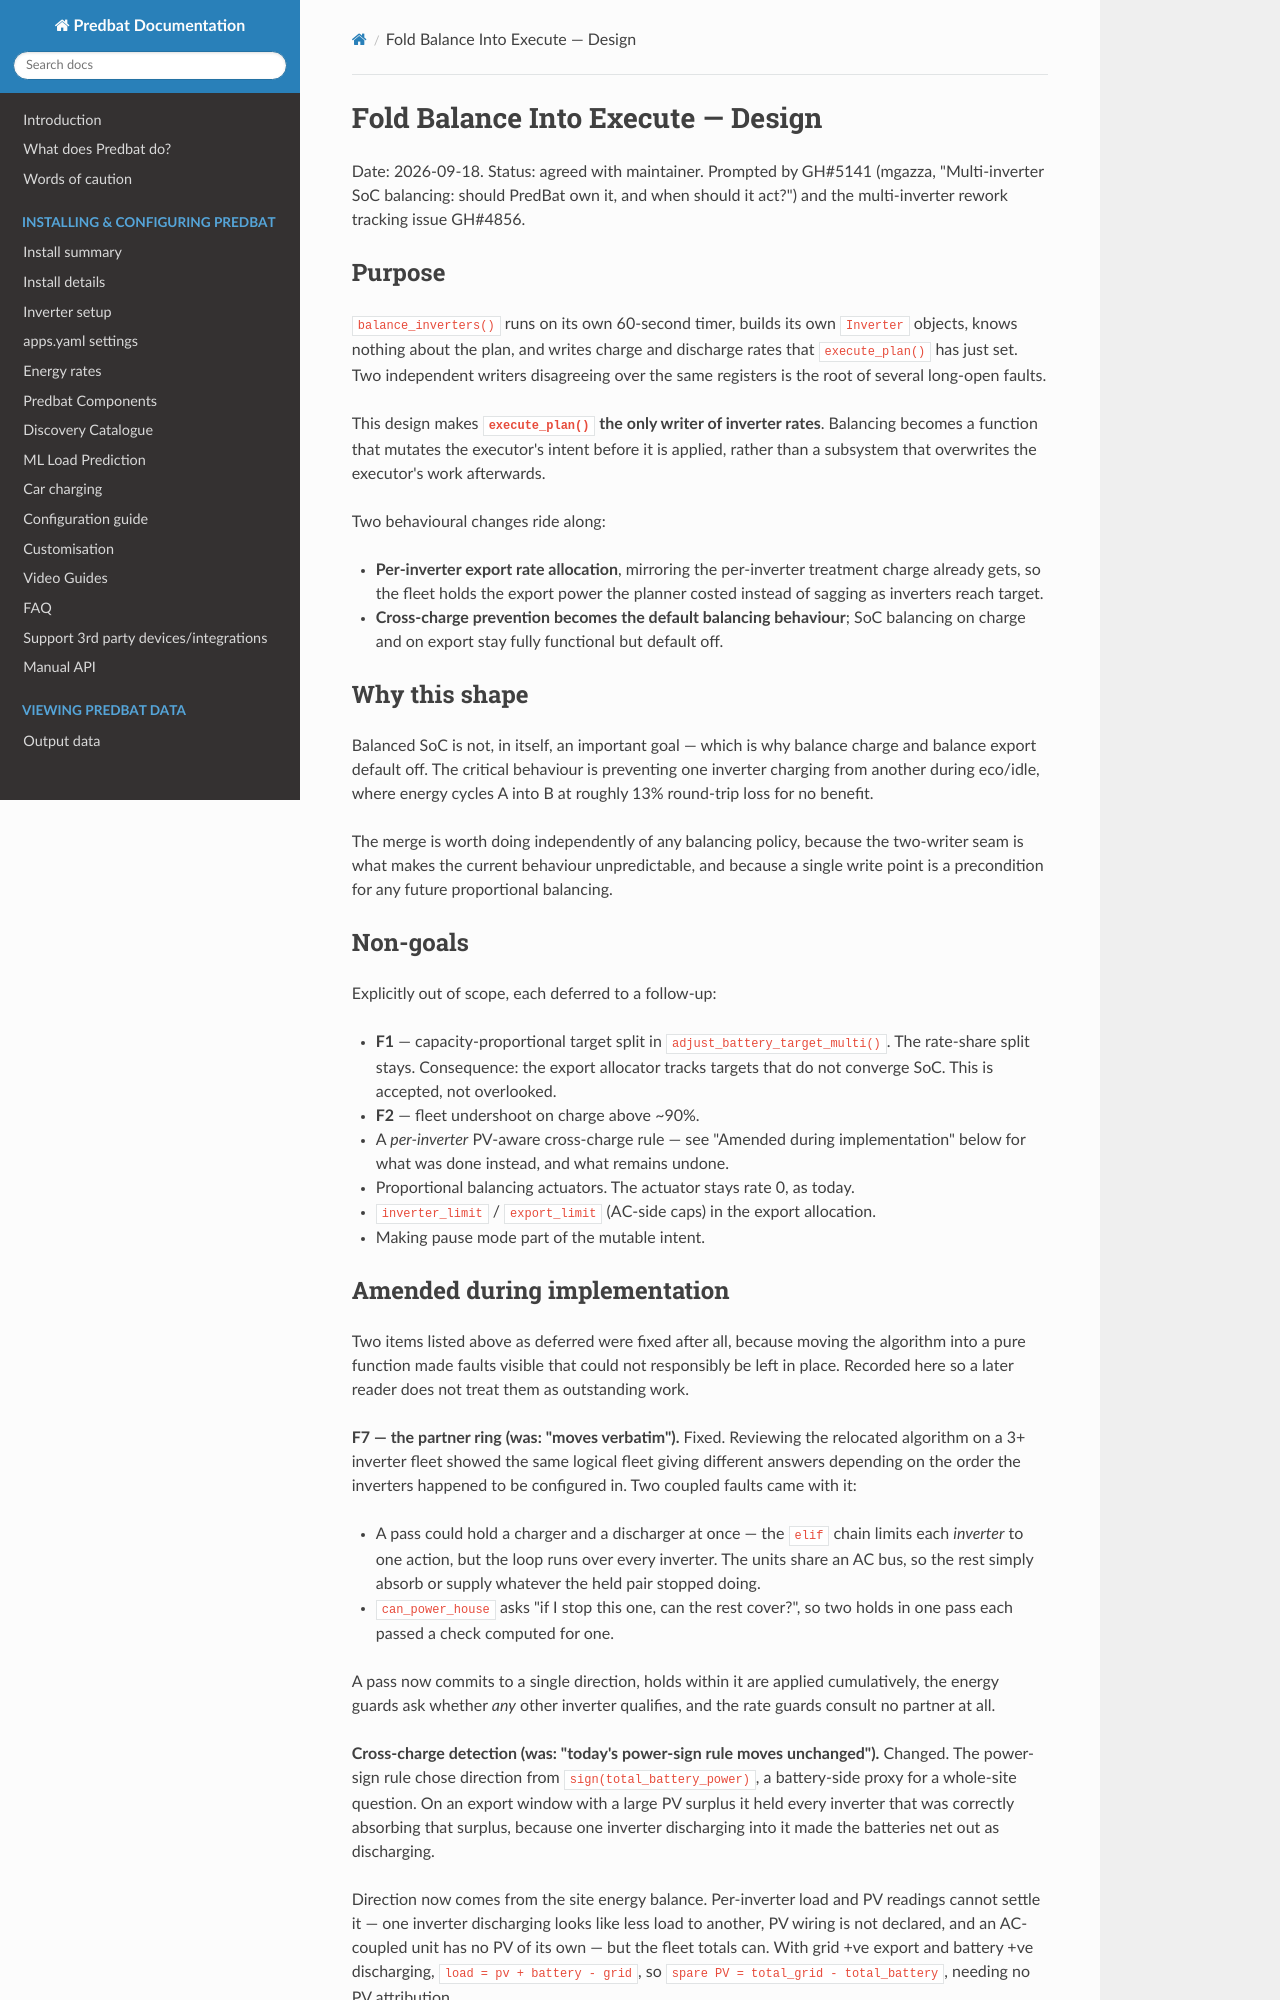

repository: markgraham924/batpred-alphaess · page: superpowers/specs/2026-09-18-balance-into-execute-design/index.html · generator: mkdocs

# Fold Balance Into Execute — Design

Date: 2026-09-18. Status: agreed with maintainer.
Prompted by GH#5141 (mgazza, "Multi-inverter SoC balancing: should PredBat own it, and when
should it act?") and the multi-inverter rework tracking issue GH#4856.

## Purpose

`balance_inverters()` runs on its own 60-second timer, builds its own `Inverter` objects, knows
nothing about the plan, and writes charge and discharge rates that `execute_plan()` has just
set. Two independent writers disagreeing over the same registers is the root of several
long-open faults.

This design makes **`execute_plan()` the only writer of inverter rates**. Balancing becomes a
function that mutates the executor's intent before it is applied, rather than a subsystem that
overwrites the executor's work afterwards.

Two behavioural changes ride along:

- **Per-inverter export rate allocation**, mirroring the per-inverter treatment charge already
  gets, so the fleet holds the export power the planner costed instead of sagging as inverters
  reach target.
- **Cross-charge prevention becomes the default balancing behaviour**; SoC balancing on charge
  and on export stay fully functional but default off.

## Why this shape

Balanced SoC is not, in itself, an important goal — which is why balance charge and balance
export default off. The critical behaviour is preventing one inverter charging from another
during eco/idle, where energy cycles A into B at roughly 13% round-trip loss for no benefit.

The merge is worth doing independently of any balancing policy, because the two-writer seam is
what makes the current behaviour unpredictable, and because a single write point is a
precondition for any future proportional balancing.

## Non-goals

Explicitly out of scope, each deferred to a follow-up:

- **F1** — capacity-proportional target split in `adjust_battery_target_multi()`. The rate-share
  split stays. Consequence: the export allocator tracks targets that do not converge SoC. This
  is accepted, not overlooked.
- **F2** — fleet undershoot on charge above ~90%.
- A *per-inverter* PV-aware cross-charge rule — see "Amended during implementation" below for what
  was done instead, and what remains undone.
- Proportional balancing actuators. The actuator stays rate 0, as today.
- `inverter_limit` / `export_limit` (AC-side caps) in the export allocation.
- Making pause mode part of the mutable intent.
